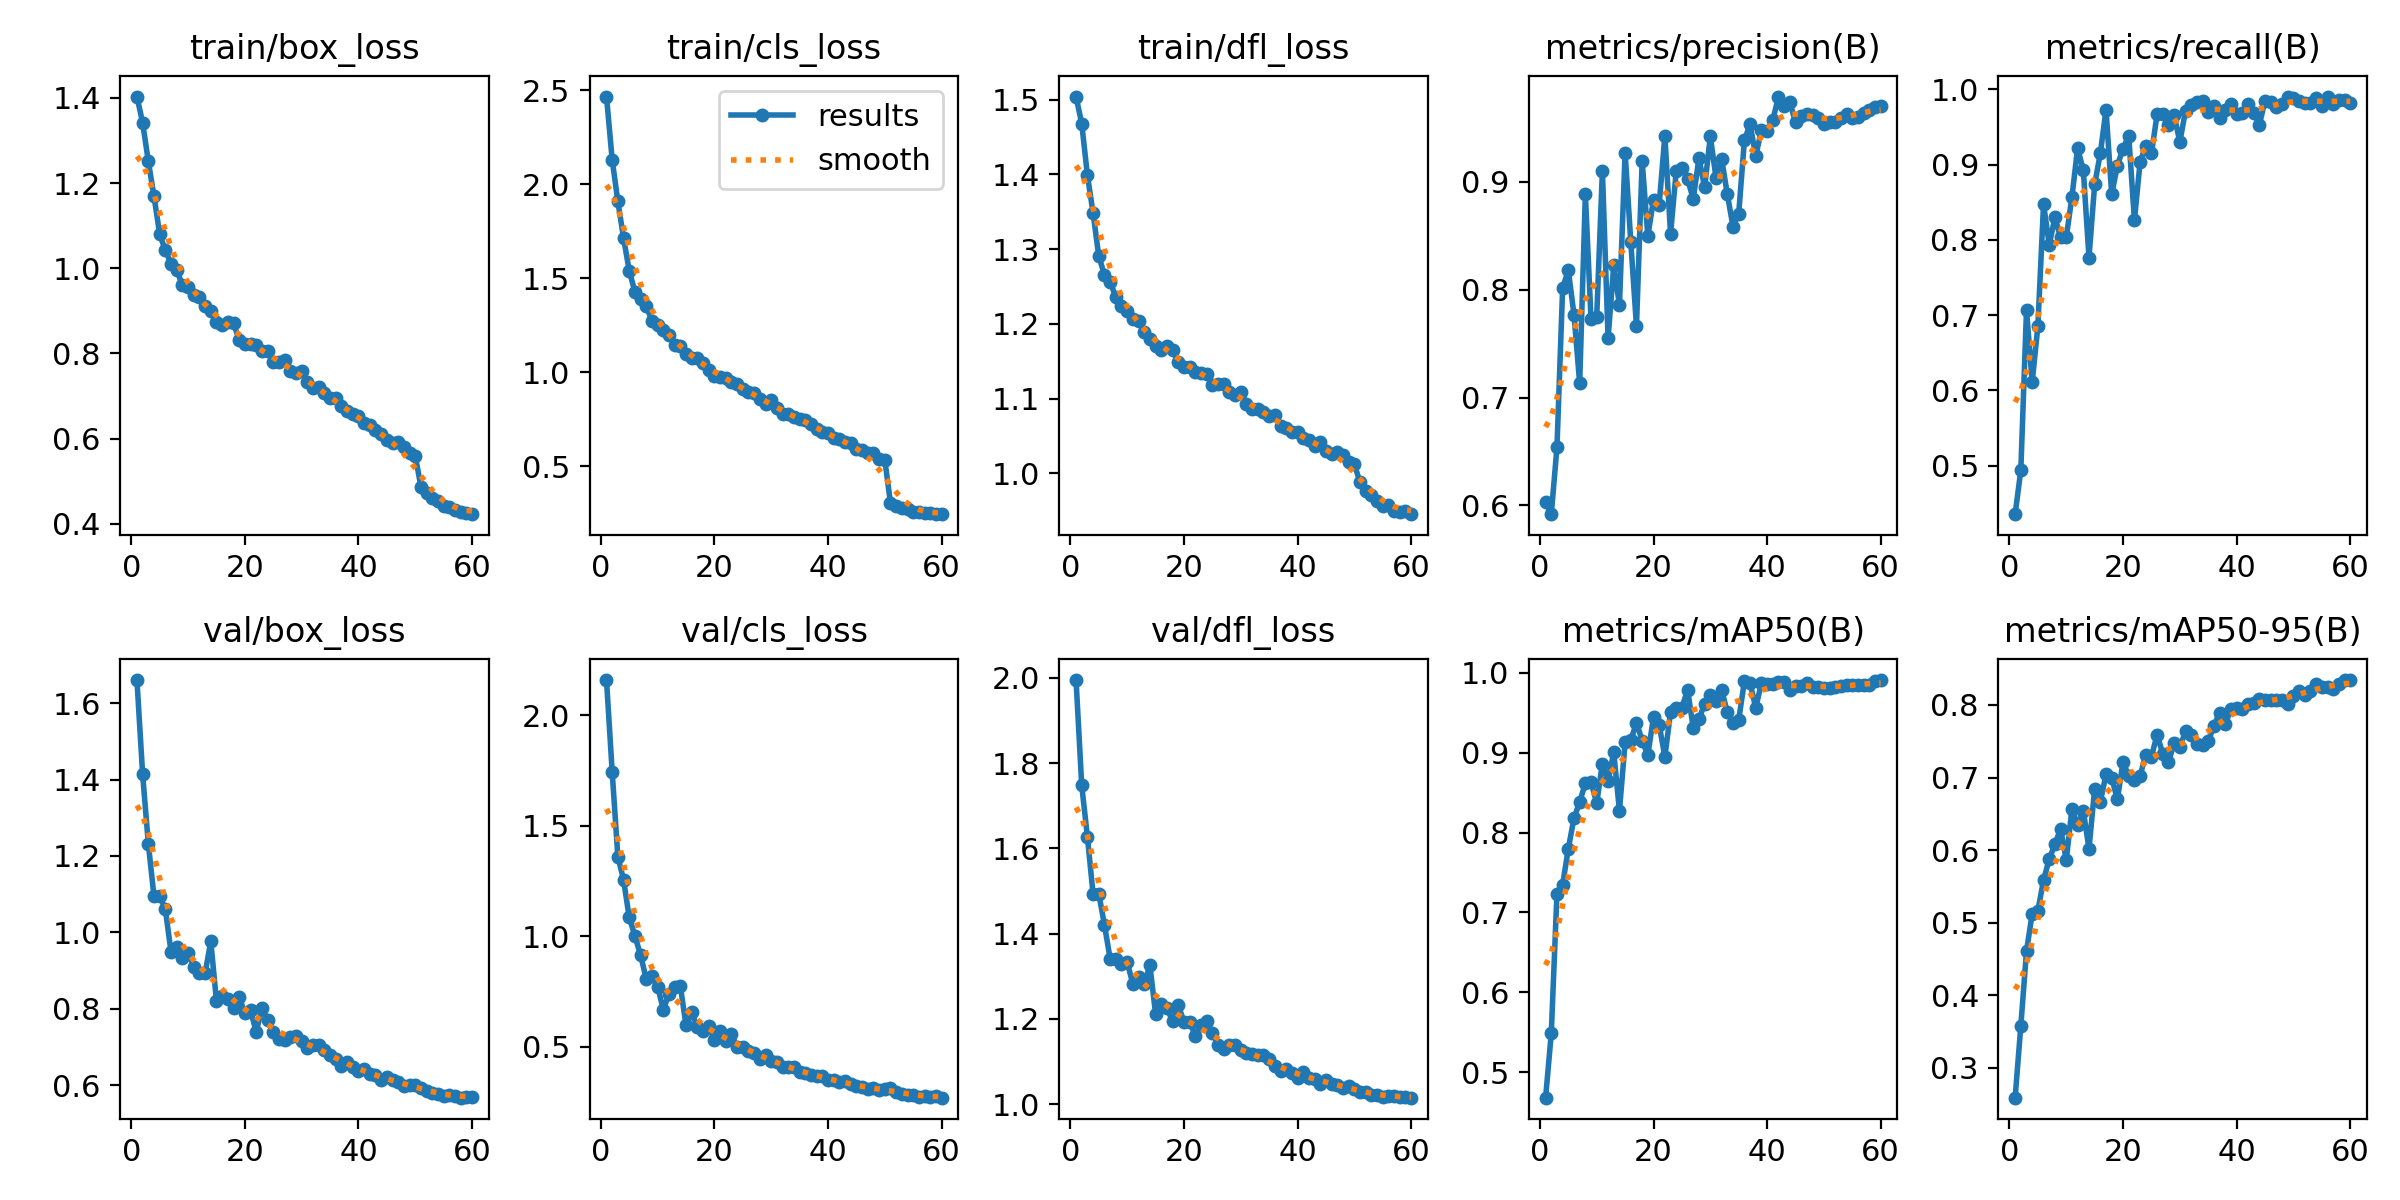

The table this chart was drawn from, first rows:
epoch, time, train/box_loss, train/cls_loss, train/dfl_loss, metrics/precision(B), metrics/recall(B), metrics/mAP50(B), metrics/mAP50-95(B), val/box_loss, val/cls_loss, val/dfl_loss, lr/pg0, lr/pg1, lr/pg2
1, 703.4, 1.403, 2.466, 1.504, 0.6033, 0.4356, 0.4679, 0.2586, 1.66, 2.159, 1.995, 0.07006, 0.003327, 0.003327
2, 1393, 1.341, 2.13, 1.468, 0.5918, 0.4942, 0.5485, 0.3578, 1.414, 1.744, 1.748, 0.04005, 0.006656, 0.006656
3, 2099, 1.251, 1.909, 1.399, 0.6538, 0.7071, 0.7236, 0.4606, 1.232, 1.36, 1.627, 0.01003, 0.009966, 0.009966
4, 2647, 1.169, 1.715, 1.348, 0.8016, 0.6111, 0.7349, 0.5124, 1.094, 1.257, 1.493, 0.009939, 0.009939, 0.009939
5, 3189, 1.08, 1.54, 1.29, 0.818, 0.6851, 0.7799, 0.5163, 1.095, 1.086, 1.494, 0.009892, 0.009892, 0.009892
6, 3805, 1.042, 1.429, 1.266, 0.777, 0.8475, 0.8182, 0.5585, 1.06, 1.003, 1.421, 0.009831, 0.009831, 0.009831
7, 4505, 1.011, 1.389, 1.257, 0.7133, 0.7931, 0.8383, 0.5876, 0.9486, 0.9146, 1.341, 0.009758, 0.009758, 0.009758
8, 5294, 0.996, 1.352, 1.235, 0.8886, 0.8298, 0.8621, 0.6078, 0.9626, 0.8079, 1.34, 0.009671, 0.009671, 0.009671
9, 6010, 0.9597, 1.274, 1.224, 0.7725, 0.8032, 0.8633, 0.6294, 0.9316, 0.8186, 1.328, 0.009572, 0.009572, 0.009572
10, 6722, 0.9567, 1.25, 1.217, 0.7751, 0.8033, 0.8368, 0.5858, 0.9465, 0.7731, 1.334, 0.00946, 0.00946, 0.00946
11, 7440, 0.9378, 1.223, 1.206, 0.9103, 0.857, 0.8865, 0.657, 0.9093, 0.6688, 1.282, 0.009337, 0.009337, 0.009337
12, 8178, 0.9334, 1.197, 1.204, 0.7551, 0.9217, 0.8651, 0.6342, 0.8929, 0.7387, 1.298, 0.009201, 0.009201, 0.009201
13, 8908, 0.9119, 1.147, 1.189, 0.8228, 0.8925, 0.9005, 0.654, 0.8926, 0.7694, 1.282, 0.009055, 0.009055, 0.009055
14, 9610, 0.8989, 1.138, 1.179, 0.7855, 0.7765, 0.8274, 0.6018, 0.9762, 0.7753, 1.326, 0.008897, 0.008897, 0.008897
15, 539.3, 0.8732, 1.097, 1.17, 0.9272, 0.8736, 0.9129, 0.6843, 0.8199, 0.5972, 1.213, 0.008729, 0.008729, 0.008729
16, 1298, 0.8661, 1.078, 1.166, 0.8444, 0.9151, 0.9158, 0.6666, 0.8337, 0.6558, 1.236, 0.00855, 0.00855, 0.00855
17, 2051, 0.8743, 1.075, 1.171, 0.7659, 0.9728, 0.9376, 0.7043, 0.8259, 0.5892, 1.225, 0.008362, 0.008362, 0.008362
18, 2871, 0.8708, 1.051, 1.165, 0.9193, 0.8602, 0.9154, 0.6992, 0.8023, 0.5716, 1.195, 0.008165, 0.008165, 0.008165
19, 3693, 0.8315, 1.014, 1.149, 0.8497, 0.8986, 0.8971, 0.67, 0.8314, 0.5948, 1.232, 0.00796, 0.00796, 0.00796
20, 4485, 0.8211, 0.9822, 1.143, 0.8837, 0.9211, 0.9448, 0.7216, 0.7876, 0.5331, 1.193, 0.007746, 0.007746, 0.007746
21, 5322, 0.8227, 0.9772, 1.143, 0.879, 0.9382, 0.9349, 0.7017, 0.7951, 0.5719, 1.194, 0.007525, 0.007525, 0.007525
22, 6195, 0.8197, 0.9714, 1.136, 0.9428, 0.826, 0.895, 0.6959, 0.7392, 0.5264, 1.16, 0.007297, 0.007297, 0.007297
23, 7018, 0.8056, 0.9504, 1.134, 0.8521, 0.9032, 0.9509, 0.7023, 0.8013, 0.5604, 1.185, 0.007063, 0.007063, 0.007063
24, 7842, 0.8062, 0.9378, 1.132, 0.91, 0.9252, 0.956, 0.7316, 0.7715, 0.4975, 1.195, 0.006824, 0.006824, 0.006824
25, 8642, 0.7788, 0.9116, 1.118, 0.9128, 0.9147, 0.9566, 0.7289, 0.7395, 0.5008, 1.168, 0.00658, 0.00658, 0.00658
26, 9381, 0.7807, 0.895, 1.12, 0.9023, 0.9671, 0.9789, 0.7593, 0.72, 0.4824, 1.139, 0.006331, 0.006331, 0.006331
27, 10261, 0.7836, 0.889, 1.12, 0.8843, 0.9672, 0.931, 0.7321, 0.7172, 0.4712, 1.13, 0.006079, 0.006079, 0.006079
28, 11155, 0.7589, 0.8606, 1.109, 0.9221, 0.9522, 0.942, 0.7209, 0.7256, 0.4465, 1.138, 0.005824, 0.005824, 0.005824
29, 12076, 0.7539, 0.8316, 1.105, 0.895, 0.9652, 0.9614, 0.7478, 0.7282, 0.4631, 1.138, 0.005567, 0.005567, 0.005567
30, 12787, 0.7586, 0.8533, 1.109, 0.9423, 0.93, 0.9724, 0.7417, 0.716, 0.4342, 1.126, 0.005309, 0.005309, 0.005309
31, 13464, 0.7329, 0.8097, 1.093, 0.904, 0.9716, 0.9655, 0.7637, 0.6975, 0.4311, 1.121, 0.00505, 0.00505, 0.00505
32, 14175, 0.7176, 0.7808, 1.086, 0.9212, 0.9784, 0.9788, 0.7585, 0.7038, 0.4077, 1.117, 0.004791, 0.004791, 0.004791
33, 14905, 0.7205, 0.7802, 1.086, 0.8884, 0.9831, 0.9505, 0.746, 0.7044, 0.4105, 1.116, 0.004533, 0.004533, 0.004533
34, 15804, 0.7075, 0.7641, 1.082, 0.8586, 0.984, 0.9367, 0.745, 0.6916, 0.4069, 1.115, 0.004276, 0.004276, 0.004276
35, 17006, 0.6945, 0.7497, 1.076, 0.8705, 0.9701, 0.9411, 0.75, 0.6793, 0.3884, 1.105, 0.004021, 0.004021, 0.004021
36, 18238, 0.694, 0.7474, 1.078, 0.9385, 0.9781, 0.9896, 0.7713, 0.6674, 0.3819, 1.09, 0.003769, 0.003769, 0.003769
37, 19594, 0.6766, 0.7257, 1.064, 0.9536, 0.9624, 0.9876, 0.789, 0.6511, 0.3724, 1.078, 0.00352, 0.00352, 0.00352
38, 20951, 0.6635, 0.7005, 1.061, 0.9241, 0.9724, 0.9561, 0.7736, 0.6592, 0.3677, 1.083, 0.003276, 0.003276, 0.003276
39, 22691, 0.658, 0.6847, 1.055, 0.9479, 0.9806, 0.9877, 0.7946, 0.6483, 0.3669, 1.072, 0.003037, 0.003037, 0.003037
40, 24460, 0.6518, 0.6748, 1.055, 0.9475, 0.9669, 0.9858, 0.7956, 0.6357, 0.3515, 1.062, 0.002803, 0.002803, 0.002803
41, 26069, 0.6366, 0.6491, 1.047, 0.9572, 0.9681, 0.9856, 0.7938, 0.6423, 0.3482, 1.075, 0.002575, 0.002575, 0.002575
42, 27842, 0.6325, 0.6464, 1.045, 0.9792, 0.9801, 0.9893, 0.8013, 0.629, 0.3415, 1.062, 0.002354, 0.002354, 0.002354
43, 29602, 0.6193, 0.6283, 1.037, 0.9707, 0.9689, 0.9885, 0.8021, 0.6259, 0.3455, 1.06, 0.00214, 0.00214, 0.00214
44, 31212, 0.6117, 0.6254, 1.042, 0.9741, 0.9527, 0.9793, 0.8085, 0.6125, 0.3308, 1.049, 0.001935, 0.001935, 0.001935
45, 520.3, 0.5954, 0.5936, 1.029, 0.9552, 0.9849, 0.9837, 0.8062, 0.6206, 0.3254, 1.057, 0.001738, 0.001738, 0.001738
46, 1180, 0.5899, 0.5851, 1.026, 0.9615, 0.9837, 0.9835, 0.8073, 0.6131, 0.3177, 1.047, 0.00155, 0.00155, 0.00155
47, 2031, 0.5926, 0.5731, 1.028, 0.9628, 0.9762, 0.9872, 0.8074, 0.6086, 0.3085, 1.044, 0.001371, 0.001371, 0.001371
48, 2912, 0.5812, 0.5688, 1.025, 0.962, 0.9804, 0.9825, 0.807, 0.5973, 0.3133, 1.039, 0.001203, 0.001203, 0.001203
49, 3788, 0.5669, 0.5418, 1.015, 0.9591, 0.9892, 0.9823, 0.8018, 0.5993, 0.3052, 1.042, 0.001045, 0.001045, 0.001045
50, 4667, 0.5596, 0.5352, 1.012, 0.9534, 0.9886, 0.9814, 0.8128, 0.5993, 0.3095, 1.036, 0.0008986, 0.0008986, 0.0008986
51, 5314, 0.4866, 0.3049, 0.9879, 0.9553, 0.9849, 0.9807, 0.8188, 0.5926, 0.3139, 1.029, 0.0007632, 0.0007632, 0.0007632
52, 6164, 0.4721, 0.2909, 0.9764, 0.9557, 0.9824, 0.9821, 0.8141, 0.5835, 0.2976, 1.028, 0.0006395, 0.0006395, 0.0006395
53, 7431, 0.4611, 0.2806, 0.9705, 0.9597, 0.9813, 0.9842, 0.8191, 0.5782, 0.2888, 1.022, 0.000528, 0.000528, 0.000528
54, 8840, 0.4528, 0.2717, 0.9634, 0.9634, 0.9879, 0.9845, 0.8288, 0.5773, 0.2833, 1.021, 0.0004288, 0.0004288, 0.0004288
55, 10168, 0.4418, 0.2599, 0.9561, 0.9594, 0.9779, 0.9849, 0.8244, 0.5707, 0.2806, 1.018, 0.0003423, 0.0003423, 0.0003423
56, 11561, 0.4388, 0.2581, 0.9575, 0.9598, 0.9903, 0.9845, 0.8246, 0.5731, 0.2754, 1.02, 0.0002687, 0.0002687, 0.0002687
57, 13017, 0.4311, 0.2528, 0.9494, 0.9642, 0.9804, 0.9844, 0.822, 0.5713, 0.2774, 1.019, 0.0002082, 0.0002082, 0.0002082
58, 14494, 0.4278, 0.2514, 0.9484, 0.9671, 0.9858, 0.9849, 0.8294, 0.5668, 0.273, 1.016, 0.0001609, 0.0001609, 0.0001609
59, 15863, 0.4257, 0.2494, 0.9496, 0.9697, 0.9858, 0.9895, 0.8344, 0.569, 0.2761, 1.016, 0.0001271, 0.0001271, 0.0001271
60, 17183, 0.4223, 0.2459, 0.9453, 0.9704, 0.9816, 0.9911, 0.8343, 0.5683, 0.2704, 1.015, 0.0001068, 0.0001068, 0.0001068
